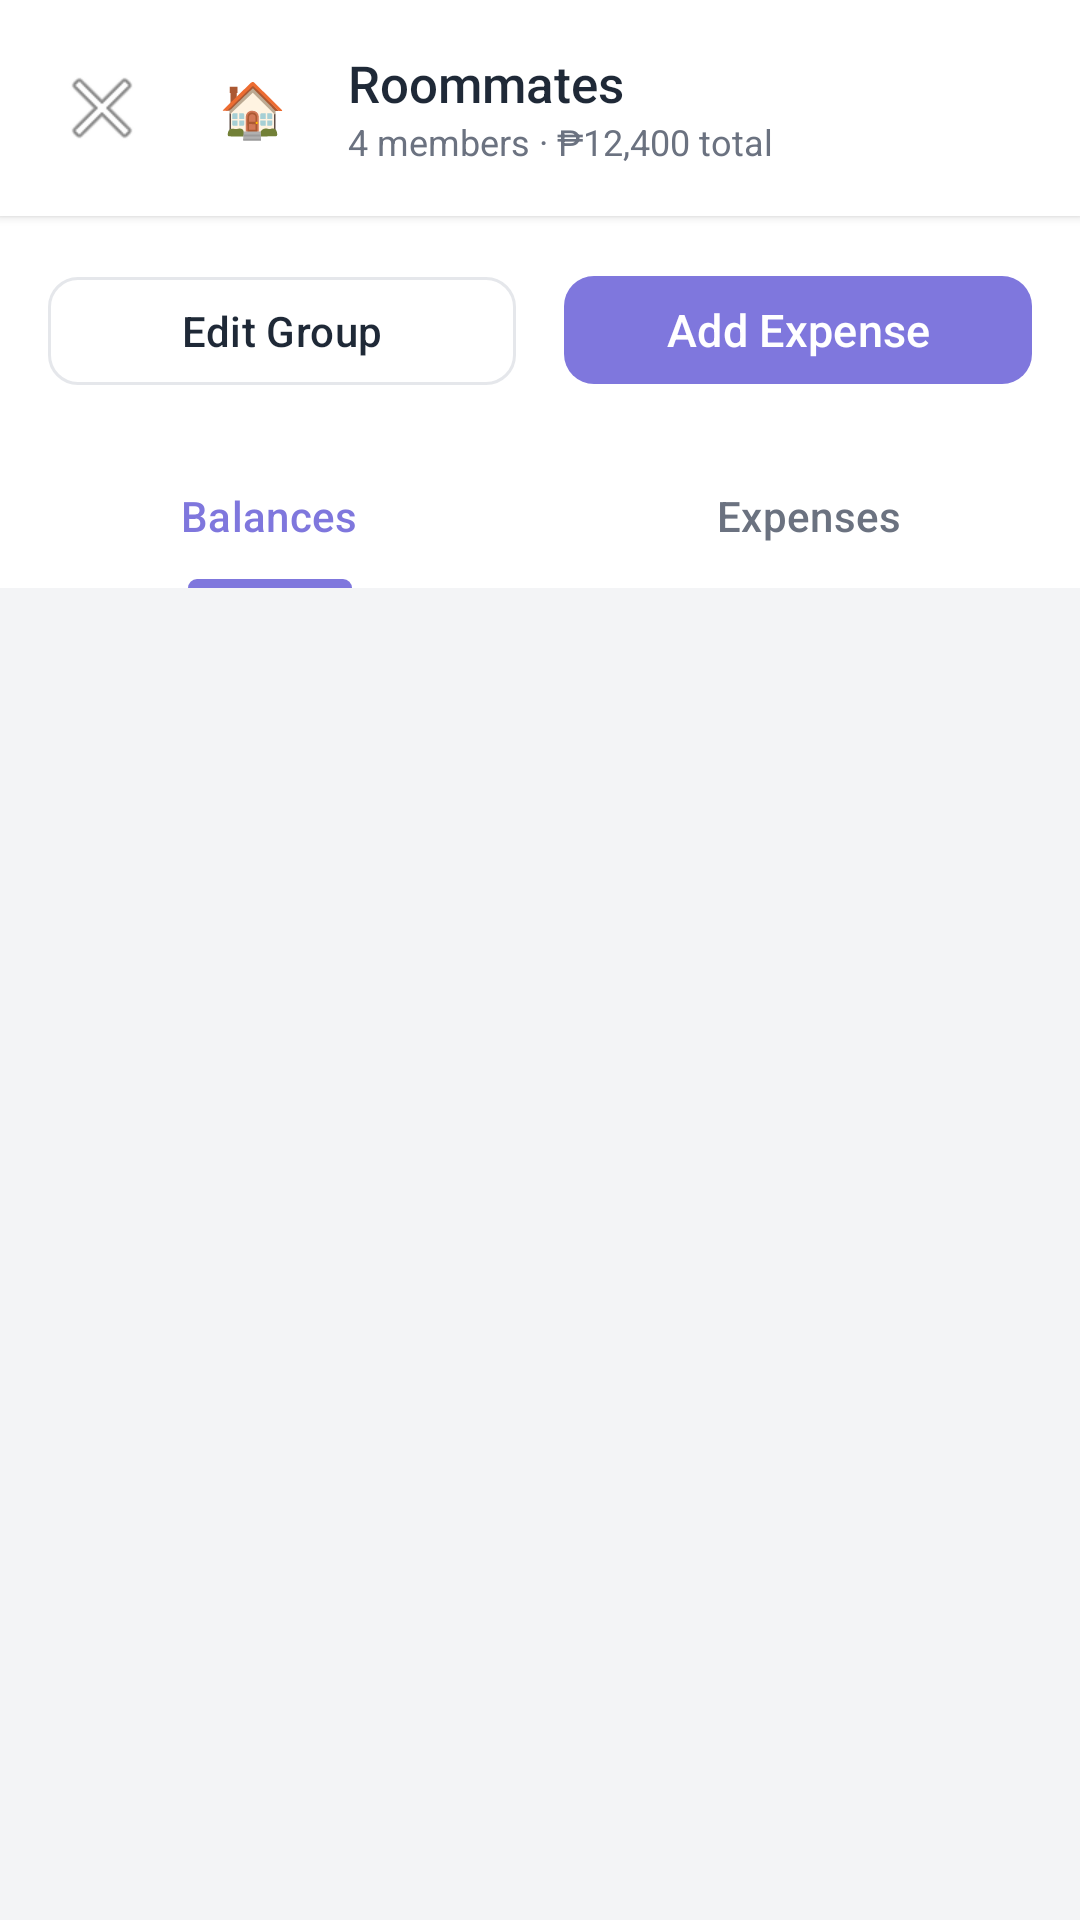

Here is an Android app screen rendered from its layout file. Give the layout XML and the strings, colors and styles it references.
<!-- AndroidManifest.xml: application theme SplitShare -->
<!-- res/layout/activity_group_detail.xml -->
<?xml version="1.0" encoding="utf-8"?>
<LinearLayout xmlns:android="http://schemas.android.com/apk/res/android"
    xmlns:app="http://schemas.android.com/apk/res-auto"
    android:layout_width="match_parent"
    android:layout_height="match_parent"
    android:orientation="vertical"
    android:background="@color/background">

    
    <LinearLayout
        android:layout_width="match_parent"
        android:layout_height="wrap_content"
        android:background="@color/surface"
        android:orientation="horizontal"
        android:gravity="center_vertical"
        android:padding="16dp"
        android:elevation="2dp">

        <ImageButton
            android:id="@+id/btnBack"
            android:layout_width="36dp"
            android:layout_height="36dp"
            android:background="?attr/selectableItemBackgroundBorderless"
            android:src="@android:drawable/ic_menu_close_clear_cancel"
            android:contentDescription="Back"
            android:layout_marginEnd="12dp" />

        <TextView
            android:id="@+id/tvGroupEmoji"
            android:layout_width="40dp"
            android:layout_height="40dp"
            android:background="@drawable/bg_icon_container"
            android:text="🏠"
            android:textSize="18sp"
            android:gravity="center"
            android:layout_marginEnd="12dp" />

        <LinearLayout
            android:layout_width="0dp"
            android:layout_height="wrap_content"
            android:layout_weight="1"
            android:orientation="vertical">
            <TextView
                android:id="@+id/tvGroupName"
                android:layout_width="wrap_content"
                android:layout_height="wrap_content"
                android:text="Roommates"
                android:textSize="17sp"
                android:fontFamily="sans-serif-medium"
                android:textColor="@color/text_primary" />
            <TextView
                android:id="@+id/tvGroupMeta"
                android:layout_width="wrap_content"
                android:layout_height="wrap_content"
                android:text="4 members · ₱12,400 total"
                android:textSize="12sp"
                android:textColor="@color/text_secondary" />
        </LinearLayout>
    </LinearLayout>

    
    <LinearLayout
        android:layout_width="match_parent"
        android:layout_height="wrap_content"
        android:orientation="horizontal"
        android:padding="16dp"
        android:background="@color/surface">

        <TextView
            android:id="@+id/tvGroupLoading"
            android:layout_width="wrap_content"
            android:layout_height="wrap_content"
            android:text="Loading group…"
            android:textSize="12sp"
            android:textColor="@color/text_secondary"
            android:layout_gravity="center_vertical"
            android:layout_marginEnd="12dp"
            android:visibility="gone" />

        <TextView
            android:id="@+id/tvGroupError"
            android:layout_width="0dp"
            android:layout_height="wrap_content"
            android:layout_weight="1"
            android:textColor="@color/red_owe"
            android:textSize="12sp"
            android:visibility="gone"
            android:layout_gravity="center_vertical"
            android:layout_marginEnd="12dp" />

        <com.google.android.material.button.MaterialButton
            android:id="@+id/btnEditGroup"
            style="@style/SplitShare.Button.Outline"
            android:layout_width="0dp"
            android:layout_height="44dp"
            android:layout_weight="1"
            android:text="Edit Group"
            android:layout_marginEnd="8dp" />

        <com.google.android.material.button.MaterialButton
            android:id="@+id/btnAddExpense"
            style="@style/SplitShare.Button.Primary"
            android:layout_width="0dp"
            android:layout_height="44dp"
            android:layout_weight="1"
            android:text="@string/add_expense"
            android:layout_marginStart="8dp" />
    </LinearLayout>

    
    <com.google.android.material.tabs.TabLayout
        android:id="@+id/tabLayout"
        android:layout_width="match_parent"
        android:layout_height="48dp"
        android:background="@color/surface"
        app:tabTextColor="@color/text_secondary"
        app:tabSelectedTextColor="@color/purple_primary"
        app:tabIndicatorColor="@color/purple_primary"
        app:tabMode="fixed"
        app:tabGravity="fill">
        <com.google.android.material.tabs.TabItem
            android:layout_width="wrap_content"
            android:layout_height="wrap_content"
            android:text="@string/balances" />
        <com.google.android.material.tabs.TabItem
            android:layout_width="wrap_content"
            android:layout_height="wrap_content"
            android:text="@string/expenses" />
    </com.google.android.material.tabs.TabLayout>

    
    <ScrollView
        android:layout_width="match_parent"
        android:layout_height="0dp"
        android:layout_weight="1">

        <LinearLayout
            android:layout_width="match_parent"
            android:layout_height="wrap_content"
            android:orientation="vertical"
            android:padding="16dp">

            
            <LinearLayout
                android:id="@+id/sectionBalances"
                android:layout_width="match_parent"
                android:layout_height="wrap_content"
                android:orientation="vertical">

                <com.google.android.material.card.MaterialCardView
                    android:layout_width="match_parent"
                    android:layout_height="wrap_content"
                    style="@style/SplitShare.Card"
                    android:layout_marginBottom="16dp">
                    <LinearLayout
                        android:id="@+id/llMembers"
                        android:layout_width="match_parent"
                        android:layout_height="wrap_content"
                        android:orientation="vertical" />
                </com.google.android.material.card.MaterialCardView>
            </LinearLayout>

            
            <LinearLayout
                android:id="@+id/sectionExpenses"
                android:layout_width="match_parent"
                android:layout_height="wrap_content"
                android:orientation="vertical"
                android:visibility="gone">

                <LinearLayout
                    android:id="@+id/llExpenses"
                    android:layout_width="match_parent"
                    android:layout_height="wrap_content"
                    android:orientation="vertical" />
            </LinearLayout>

        </LinearLayout>
    </ScrollView>

</LinearLayout>
<!-- resources referenced by this layout -->
<resources>
  <color name="background">#F3F4F6</color>
  <color name="purple_primary">#7F77DD</color>
  <color name="red_owe">#D85A30</color>
  <color name="surface">#FFFFFF</color>
  <color name="text_primary">#1F2937</color>
  <color name="text_secondary">#6B7280</color>
  <string name="add_expense">Add Expense</string>
  <string name="balances">Balances</string>
  <string name="expenses">Expenses</string>
  <style name="SplitShare.Button.Outline" parent="Widget.Material3.Button.OutlinedButton">
          <item name="strokeColor">@color/border</item>
          <item name="android:textColor">@color/text_primary</item>
          <item name="cornerRadius">10dp</item>
          <item name="android:textSize">14sp</item>
      </style>
  <style name="SplitShare.Button.Primary" parent="Widget.Material3.Button">
          <item name="backgroundTint">@color/purple_primary</item>
          <item name="android:textColor">@color/white</item>
          <item name="cornerRadius">10dp</item>
          <item name="android:textSize">15sp</item>
          <item name="android:fontFamily">sans-serif-medium</item>
      </style>
  <style name="SplitShare.Card" parent="Widget.Material3.CardView.Elevated">
          <item name="cardElevation">0dp</item>
          <item name="strokeWidth">1dp</item>
          <item name="strokeColor">@color/border</item>
          <item name="cardCornerRadius">12dp</item>
          <item name="cardBackgroundColor">@color/surface</item>
      </style>
  <style name="SplitShare" parent="Base.Theme.SplitShare" />
  <color name="border">#E5E7EB</color>
  <color name="white">#FFFFFFFF</color>
  <style name="Base.Theme.SplitShare" parent="Theme.Material3.DayNight.NoActionBar">
          <item name="colorPrimary">@color/purple_primary</item>
          <item name="colorOnPrimary">@color/white</item>
          <item name="colorSecondary">@color/purple_medium</item>
          <item name="colorSurface">@color/surface</item>
          <item name="android:colorBackground">@color/background</item>
          <item name="android:windowBackground">@color/background</item>
          <item name="android:statusBarColor">@color/surface</item>
          <item name="android:windowLightStatusBar" tools:targetApi="23">true</item>
      </style>
  <color name="purple_medium">#AFA9EC</color>
</resources>
